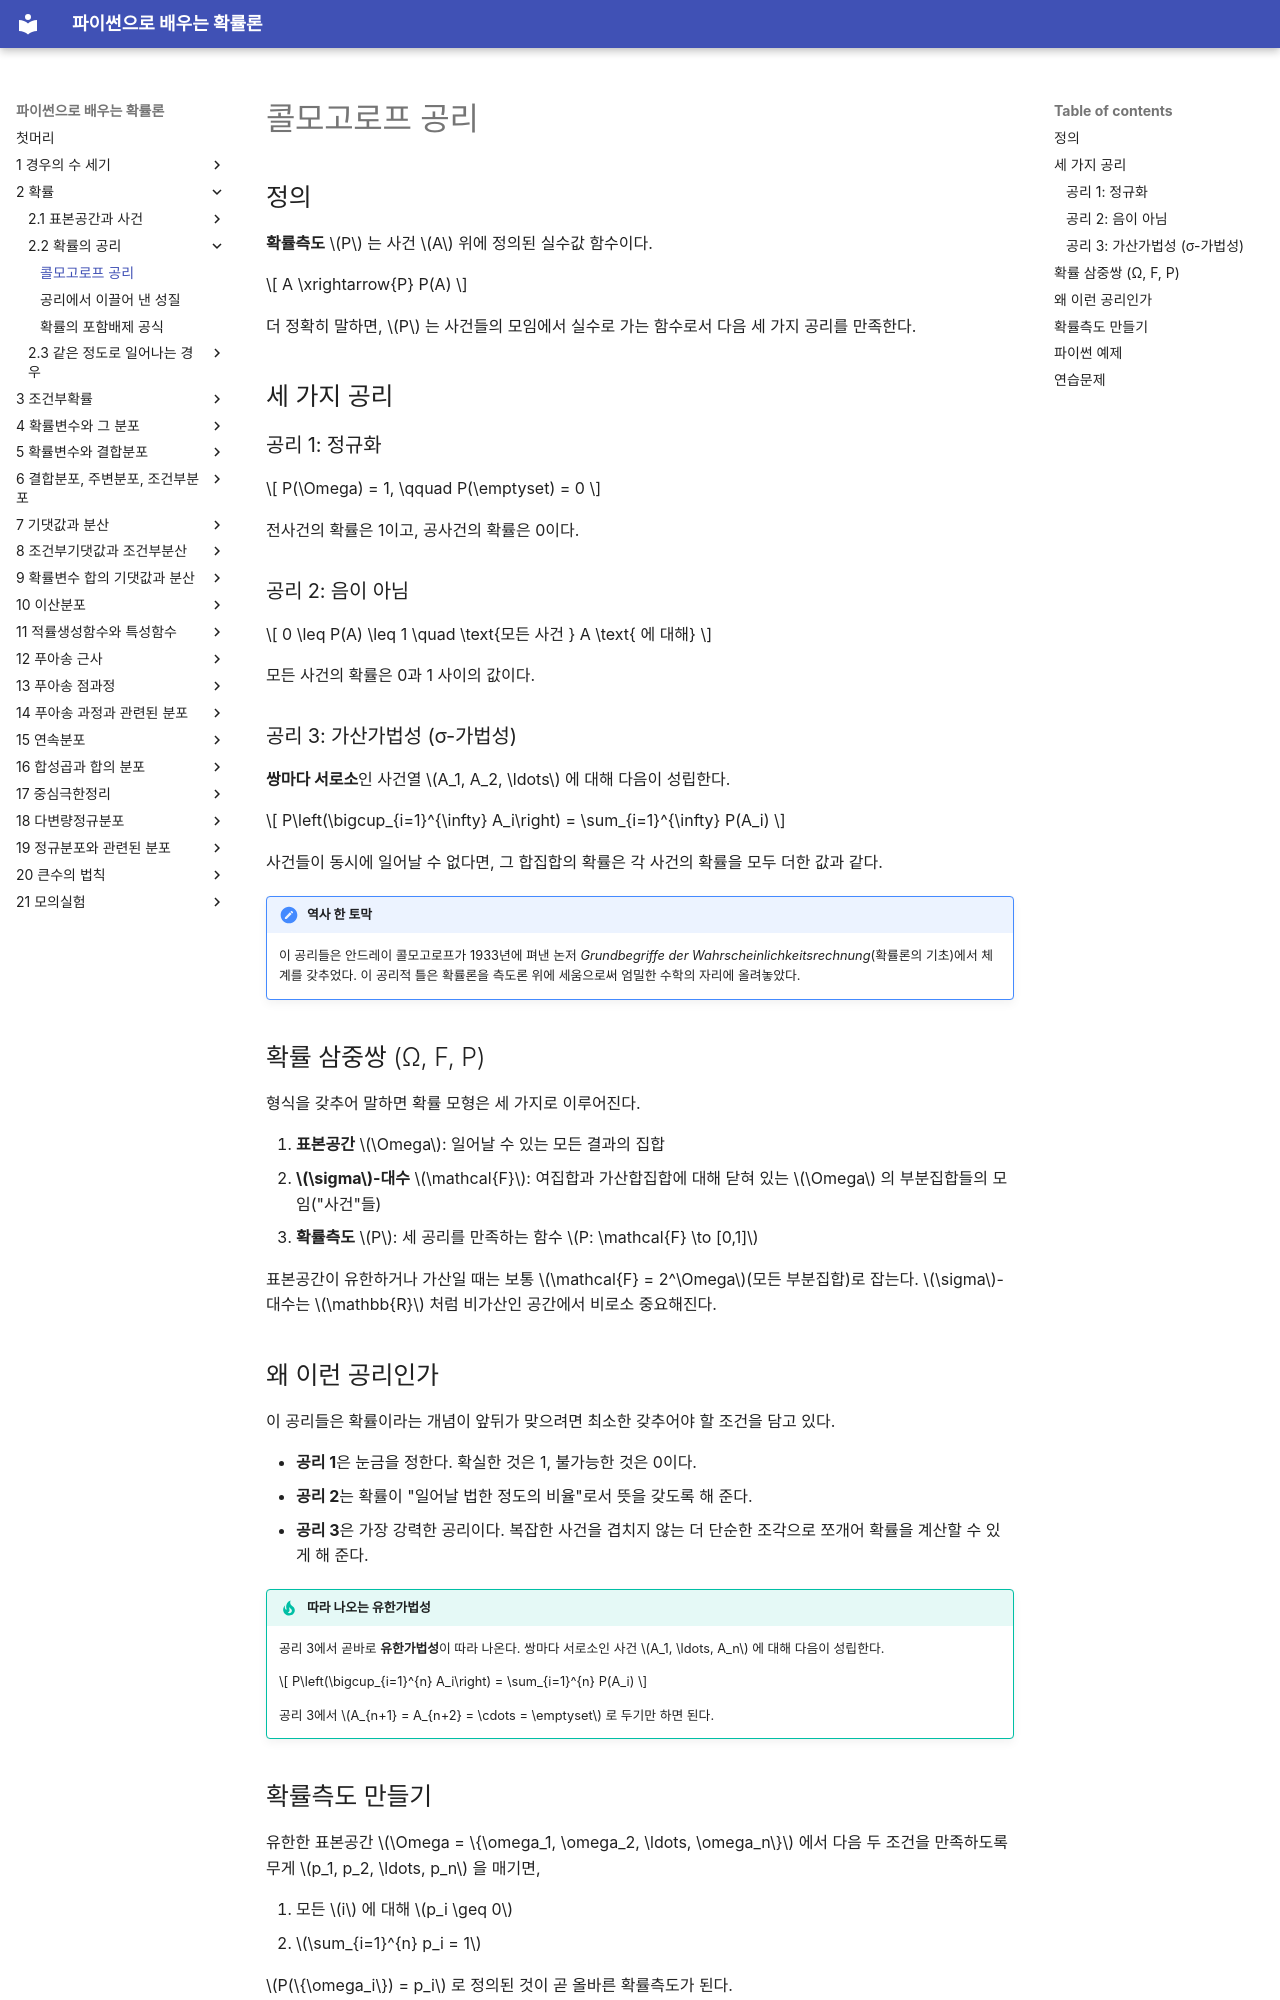

repository: SungchulLee/undergraduate_probability_book_writing · page: ch02/axioms/kolmogorov/index.html · generator: mkdocs

# 콜모고로프 공리

## 정의

**확률측도** $P$ 는 사건 $A$ 위에 정의된 실수값 함수이다.

$$
A \xrightarrow{P} P(A)
$$

더 정확히 말하면, $P$ 는 사건들의 모임에서 실수로 가는 함수로서 다음 세 가지 공리를 만족한다.

## 세 가지 공리

### 공리 1: 정규화

$$
P(\Omega) = 1, \qquad P(\emptyset) = 0
$$

전사건의 확률은 1이고, 공사건의 확률은 0이다.

### 공리 2: 음이 아님

$$
0 \leq P(A) \leq 1 \quad \text{모든 사건 } A \text{ 에 대해}
$$

모든 사건의 확률은 0과 1 사이의 값이다.

### 공리 3: 가산가법성 (σ-가법성)

**쌍마다 서로소**인 사건열 $A_1, A_2, \ldots$ 에 대해 다음이 성립한다.

$$
P\left(\bigcup_{i=1}^{\infty} A_i\right) = \sum_{i=1}^{\infty} P(A_i)
$$

사건들이 동시에 일어날 수 없다면, 그 합집합의 확률은 각 사건의 확률을 모두 더한 값과 같다.

!!! note "역사 한 토막"
    이 공리들은 안드레이 콜모고로프가 1933년에 펴낸 논저 *Grundbegriffe der Wahrscheinlichkeitsrechnung*(확률론의 기초)에서 체계를 갖추었다. 이 공리적 틀은 확률론을 측도론 위에 세움으로써 엄밀한 수학의 자리에 올려놓았다.

## 확률 삼중쌍 (Ω, F, P)

형식을 갖추어 말하면 확률 모형은 세 가지로 이루어진다.

1. **표본공간** $\Omega$: 일어날 수 있는 모든 결과의 집합
2. **$\sigma$-대수** $\mathcal{F}$: 여집합과 가산합집합에 대해 닫혀 있는 $\Omega$ 의 부분집합들의 모임("사건"들)
3. **확률측도** $P$: 세 공리를 만족하는 함수 $P: \mathcal{F} \to [0,1]$

표본공간이 유한하거나 가산일 때는 보통 $\mathcal{F} = 2^\Omega$(모든 부분집합)로 잡는다. $\sigma$-대수는 $\mathbb{R}$ 처럼 비가산인 공간에서 비로소 중요해진다.

## 왜 이런 공리인가

이 공리들은 확률이라는 개념이 앞뒤가 맞으려면 최소한 갖추어야 할 조건을 담고 있다.

- **공리 1**은 눈금을 정한다. 확실한 것은 1, 불가능한 것은 0이다.
- **공리 2**는 확률이 "일어날 법한 정도의 비율"로서 뜻을 갖도록 해 준다.
- **공리 3**은 가장 강력한 공리이다. 복잡한 사건을 겹치지 않는 더 단순한 조각으로 쪼개어 확률을 계산할 수 있게 해 준다.

!!! tip "따라 나오는 유한가법성"
    공리 3에서 곧바로 **유한가법성**이 따라 나온다. 쌍마다 서로소인 사건 $A_1, \ldots, A_n$ 에 대해 다음이 성립한다.

    $$
    P\left(\bigcup_{i=1}^{n} A_i\right) = \sum_{i=1}^{n} P(A_i)
    $$

    공리 3에서 $A_{n+1} = A_{n+2} = \cdots = \emptyset$ 로 두기만 하면 된다.

## 확률측도 만들기

유한한 표본공간 $\Omega = \{\omega_1, \omega_2, \ldots, \omega_n\}$ 에서 다음 두 조건을 만족하도록 무게 $p_1, p_2, \ldots, p_n$ 을 매기면,

1. 모든 $i$ 에 대해 $p_i \geq 0$
2. $\sum_{i=1}^{n} p_i = 1$

$P(\{\omega_i\}) = p_i$ 로 정의된 것이 곧 올바른 확률측도가 된다.
